Dataset: images (GitHub, GiancarlosMamaniBenitez/Dataset). Classes: durazno, mandarin orange, manzana, platano.

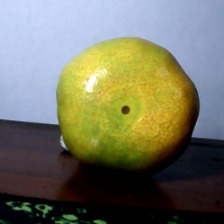
Label: mandarin orange

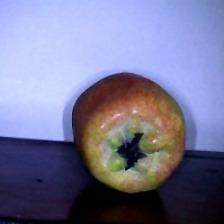
Label: manzana

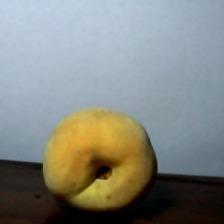
Label: durazno

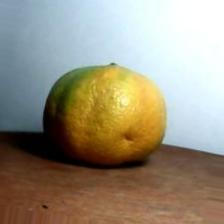
Label: mandarin orange

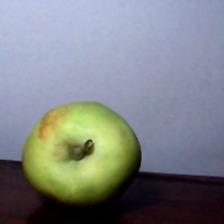
Label: manzana

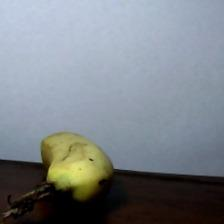
Label: platano
